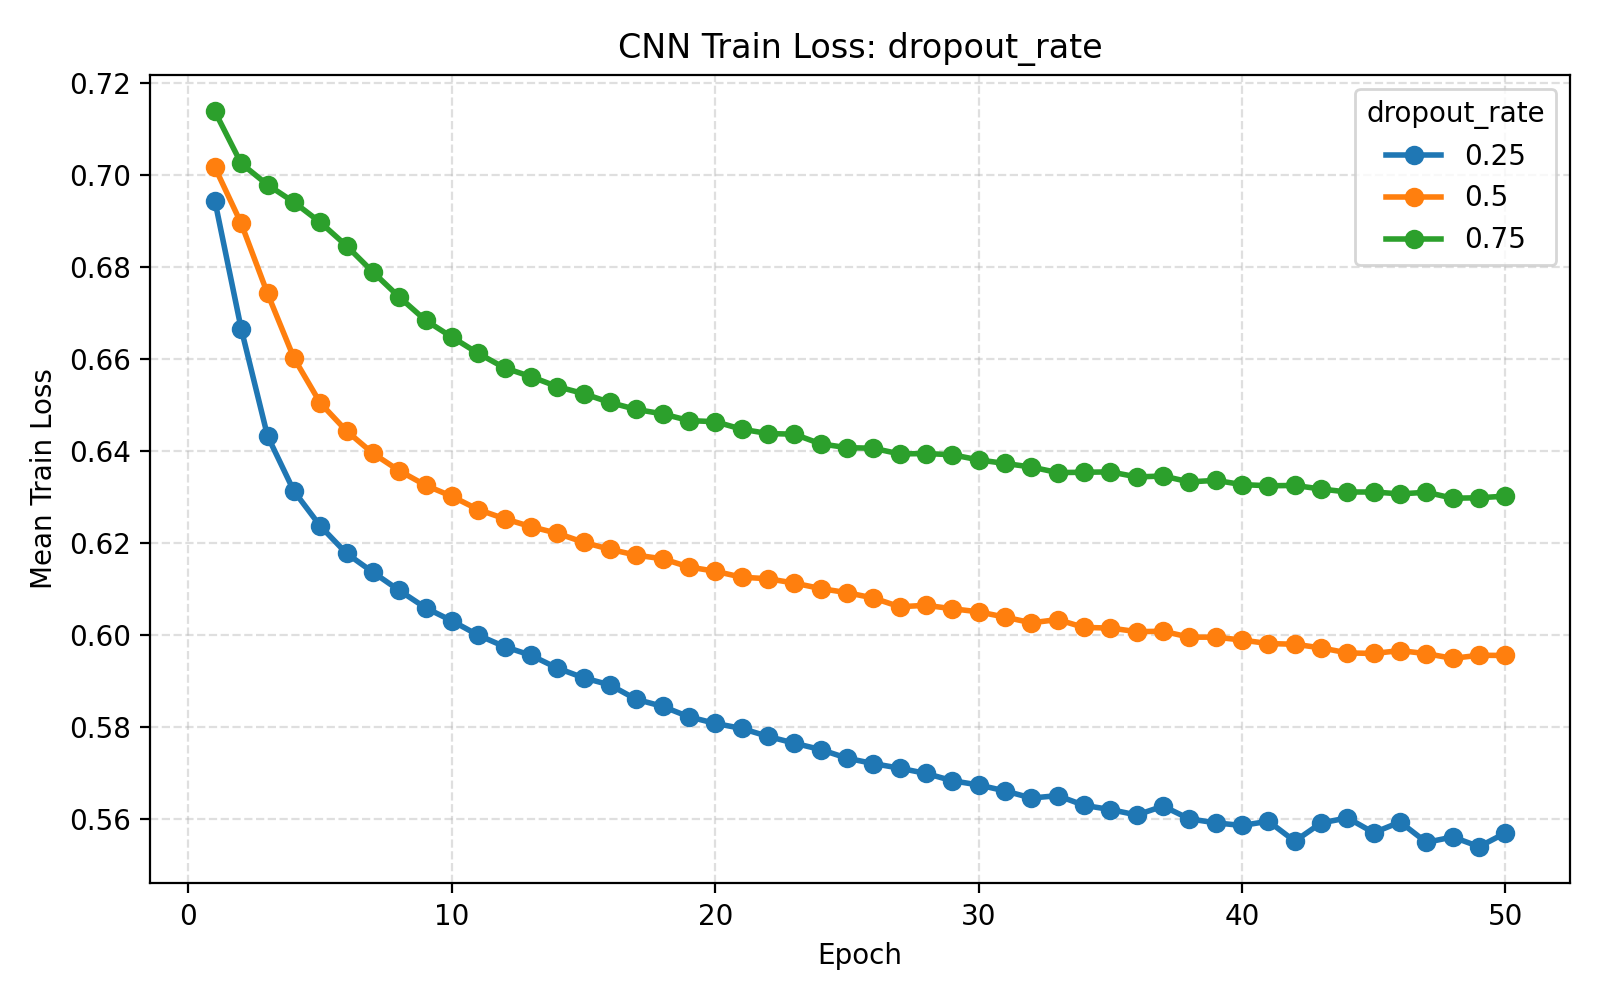

Source data for this figure (header and first rows):
parameter_name, parameter_value, temporal_filters, depth_multiplier, kernel_length, dropout_rate, learning_rate, batch_size, epochs, weight_decay, validation_fraction, early_stopping_patience, lr_scheduler_patience, lr_scheduler_factor, use_class_weight, seed, fold, subject, epoch, train_loss, val_loss, learning_rate
dropout_rate, 0.25, 8, 2, 64, 0.25, 0.001, 32, 50, 0.0, 0.1, 10, 5, 0.5, True, 42, 1, 1, 1, 0.6955, 0.6812, 0.001
dropout_rate, 0.25, 8, 2, 64, 0.25, 0.001, 32, 50, 0.0, 0.1, 10, 5, 0.5, True, 42, 1, 1, 2, 0.6774, 0.6396, 0.001
dropout_rate, 0.25, 8, 2, 64, 0.25, 0.001, 32, 50, 0.0, 0.1, 10, 5, 0.5, True, 42, 1, 1, 3, 0.6543, 0.611, 0.001
dropout_rate, 0.25, 8, 2, 64, 0.25, 0.001, 32, 50, 0.0, 0.1, 10, 5, 0.5, True, 42, 1, 1, 4, 0.6389, 0.6041, 0.001
dropout_rate, 0.25, 8, 2, 64, 0.25, 0.001, 32, 50, 0.0, 0.1, 10, 5, 0.5, True, 42, 1, 1, 5, 0.6272, 0.6001, 0.001
dropout_rate, 0.25, 8, 2, 64, 0.25, 0.001, 32, 50, 0.0, 0.1, 10, 5, 0.5, True, 42, 1, 1, 6, 0.6236, 0.5998, 0.001
dropout_rate, 0.25, 8, 2, 64, 0.25, 0.001, 32, 50, 0.0, 0.1, 10, 5, 0.5, True, 42, 1, 1, 7, 0.6139, 0.5857, 0.001
dropout_rate, 0.25, 8, 2, 64, 0.25, 0.001, 32, 50, 0.0, 0.1, 10, 5, 0.5, True, 42, 1, 1, 8, 0.6158, 0.5753, 0.001
dropout_rate, 0.25, 8, 2, 64, 0.25, 0.001, 32, 50, 0.0, 0.1, 10, 5, 0.5, True, 42, 1, 1, 9, 0.6118, 0.5777, 0.001
dropout_rate, 0.25, 8, 2, 64, 0.25, 0.001, 32, 50, 0.0, 0.1, 10, 5, 0.5, True, 42, 1, 1, 10, 0.608, 0.5716, 0.001
dropout_rate, 0.25, 8, 2, 64, 0.25, 0.001, 32, 50, 0.0, 0.1, 10, 5, 0.5, True, 42, 1, 1, 11, 0.6051, 0.5733, 0.001
dropout_rate, 0.25, 8, 2, 64, 0.25, 0.001, 32, 50, 0.0, 0.1, 10, 5, 0.5, True, 42, 1, 1, 12, 0.5997, 0.5721, 0.001
dropout_rate, 0.25, 8, 2, 64, 0.25, 0.001, 32, 50, 0.0, 0.1, 10, 5, 0.5, True, 42, 1, 1, 13, 0.5945, 0.5711, 0.001
dropout_rate, 0.25, 8, 2, 64, 0.25, 0.001, 32, 50, 0.0, 0.1, 10, 5, 0.5, True, 42, 1, 1, 14, 0.5973, 0.5678, 0.001
dropout_rate, 0.25, 8, 2, 64, 0.25, 0.001, 32, 50, 0.0, 0.1, 10, 5, 0.5, True, 42, 1, 1, 15, 0.5989, 0.5667, 0.001
dropout_rate, 0.25, 8, 2, 64, 0.25, 0.001, 32, 50, 0.0, 0.1, 10, 5, 0.5, True, 42, 1, 1, 16, 0.5906, 0.5686, 0.001
dropout_rate, 0.25, 8, 2, 64, 0.25, 0.001, 32, 50, 0.0, 0.1, 10, 5, 0.5, True, 42, 1, 1, 17, 0.5911, 0.565, 0.001
dropout_rate, 0.25, 8, 2, 64, 0.25, 0.001, 32, 50, 0.0, 0.1, 10, 5, 0.5, True, 42, 1, 1, 18, 0.5947, 0.5634, 0.001
dropout_rate, 0.25, 8, 2, 64, 0.25, 0.001, 32, 50, 0.0, 0.1, 10, 5, 0.5, True, 42, 1, 1, 19, 0.587, 0.5742, 0.001
dropout_rate, 0.25, 8, 2, 64, 0.25, 0.001, 32, 50, 0.0, 0.1, 10, 5, 0.5, True, 42, 1, 1, 20, 0.5824, 0.5645, 0.001
dropout_rate, 0.25, 8, 2, 64, 0.25, 0.001, 32, 50, 0.0, 0.1, 10, 5, 0.5, True, 42, 1, 1, 21, 0.5889, 0.5665, 0.001
dropout_rate, 0.25, 8, 2, 64, 0.25, 0.001, 32, 50, 0.0, 0.1, 10, 5, 0.5, True, 42, 1, 1, 22, 0.5792, 0.564, 0.001
dropout_rate, 0.25, 8, 2, 64, 0.25, 0.001, 32, 50, 0.0, 0.1, 10, 5, 0.5, True, 42, 1, 1, 23, 0.5853, 0.566, 0.001
dropout_rate, 0.25, 8, 2, 64, 0.25, 0.001, 32, 50, 0.0, 0.1, 10, 5, 0.5, True, 42, 1, 1, 24, 0.578, 0.566, 0.001
dropout_rate, 0.25, 8, 2, 64, 0.25, 0.001, 32, 50, 0.0, 0.1, 10, 5, 0.5, True, 42, 1, 1, 25, 0.5714, 0.5619, 0.001
dropout_rate, 0.25, 8, 2, 64, 0.25, 0.001, 32, 50, 0.0, 0.1, 10, 5, 0.5, True, 42, 1, 1, 26, 0.5696, 0.5627, 0.001
dropout_rate, 0.25, 8, 2, 64, 0.25, 0.001, 32, 50, 0.0, 0.1, 10, 5, 0.5, True, 42, 1, 1, 27, 0.5781, 0.5666, 0.001
dropout_rate, 0.25, 8, 2, 64, 0.25, 0.001, 32, 50, 0.0, 0.1, 10, 5, 0.5, True, 42, 1, 1, 28, 0.5715, 0.5689, 0.001
dropout_rate, 0.25, 8, 2, 64, 0.25, 0.001, 32, 50, 0.0, 0.1, 10, 5, 0.5, True, 42, 1, 1, 29, 0.5719, 0.5648, 0.001
dropout_rate, 0.25, 8, 2, 64, 0.25, 0.001, 32, 50, 0.0, 0.1, 10, 5, 0.5, True, 42, 1, 1, 30, 0.5798, 0.5631, 0.001
dropout_rate, 0.25, 8, 2, 64, 0.25, 0.001, 32, 50, 0.0, 0.1, 10, 5, 0.5, True, 42, 1, 1, 31, 0.5669, 0.5716, 0.001
dropout_rate, 0.25, 8, 2, 64, 0.25, 0.001, 32, 50, 0.0, 0.1, 10, 5, 0.5, True, 42, 1, 1, 32, 0.5682, 0.564, 0.001
dropout_rate, 0.25, 8, 2, 64, 0.25, 0.001, 32, 50, 0.0, 0.1, 10, 5, 0.5, True, 42, 1, 1, 33, 0.5565, 0.5662, 0.001
dropout_rate, 0.25, 8, 2, 64, 0.25, 0.001, 32, 50, 0.0, 0.1, 10, 5, 0.5, True, 42, 1, 1, 34, 0.5679, 0.5631, 0.001
dropout_rate, 0.25, 8, 2, 64, 0.25, 0.001, 32, 50, 0.0, 0.1, 10, 5, 0.5, True, 42, 1, 1, 35, 0.5703, 0.5637, 0.001
dropout_rate, 0.25, 8, 2, 64, 0.25, 0.001, 32, 50, 0.0, 0.1, 10, 5, 0.5, True, 42, 2, 2, 1, 0.6906, 0.6675, 0.001
dropout_rate, 0.25, 8, 2, 64, 0.25, 0.001, 32, 50, 0.0, 0.1, 10, 5, 0.5, True, 42, 2, 2, 2, 0.6621, 0.6275, 0.001
dropout_rate, 0.25, 8, 2, 64, 0.25, 0.001, 32, 50, 0.0, 0.1, 10, 5, 0.5, True, 42, 2, 2, 3, 0.6441, 0.614, 0.001
dropout_rate, 0.25, 8, 2, 64, 0.25, 0.001, 32, 50, 0.0, 0.1, 10, 5, 0.5, True, 42, 2, 2, 4, 0.6331, 0.6085, 0.001
dropout_rate, 0.25, 8, 2, 64, 0.25, 0.001, 32, 50, 0.0, 0.1, 10, 5, 0.5, True, 42, 2, 2, 5, 0.6295, 0.5963, 0.001
dropout_rate, 0.25, 8, 2, 64, 0.25, 0.001, 32, 50, 0.0, 0.1, 10, 5, 0.5, True, 42, 2, 2, 6, 0.6178, 0.596, 0.001
dropout_rate, 0.25, 8, 2, 64, 0.25, 0.001, 32, 50, 0.0, 0.1, 10, 5, 0.5, True, 42, 2, 2, 7, 0.6223, 0.5884, 0.001
dropout_rate, 0.25, 8, 2, 64, 0.25, 0.001, 32, 50, 0.0, 0.1, 10, 5, 0.5, True, 42, 2, 2, 8, 0.6115, 0.5823, 0.001
dropout_rate, 0.25, 8, 2, 64, 0.25, 0.001, 32, 50, 0.0, 0.1, 10, 5, 0.5, True, 42, 2, 2, 9, 0.6074, 0.5791, 0.001
dropout_rate, 0.25, 8, 2, 64, 0.25, 0.001, 32, 50, 0.0, 0.1, 10, 5, 0.5, True, 42, 2, 2, 10, 0.6014, 0.5791, 0.001
dropout_rate, 0.25, 8, 2, 64, 0.25, 0.001, 32, 50, 0.0, 0.1, 10, 5, 0.5, True, 42, 2, 2, 11, 0.6028, 0.5827, 0.001
dropout_rate, 0.25, 8, 2, 64, 0.25, 0.001, 32, 50, 0.0, 0.1, 10, 5, 0.5, True, 42, 2, 2, 12, 0.6026, 0.5804, 0.001
dropout_rate, 0.25, 8, 2, 64, 0.25, 0.001, 32, 50, 0.0, 0.1, 10, 5, 0.5, True, 42, 2, 2, 13, 0.5981, 0.5797, 0.001
dropout_rate, 0.25, 8, 2, 64, 0.25, 0.001, 32, 50, 0.0, 0.1, 10, 5, 0.5, True, 42, 2, 2, 14, 0.6017, 0.5718, 0.001
dropout_rate, 0.25, 8, 2, 64, 0.25, 0.001, 32, 50, 0.0, 0.1, 10, 5, 0.5, True, 42, 2, 2, 15, 0.5913, 0.5745, 0.001
dropout_rate, 0.25, 8, 2, 64, 0.25, 0.001, 32, 50, 0.0, 0.1, 10, 5, 0.5, True, 42, 2, 2, 16, 0.5891, 0.5737, 0.001
dropout_rate, 0.25, 8, 2, 64, 0.25, 0.001, 32, 50, 0.0, 0.1, 10, 5, 0.5, True, 42, 2, 2, 17, 0.583, 0.5745, 0.001
dropout_rate, 0.25, 8, 2, 64, 0.25, 0.001, 32, 50, 0.0, 0.1, 10, 5, 0.5, True, 42, 2, 2, 18, 0.5868, 0.5765, 0.001
dropout_rate, 0.25, 8, 2, 64, 0.25, 0.001, 32, 50, 0.0, 0.1, 10, 5, 0.5, True, 42, 2, 2, 19, 0.5889, 0.5687, 0.001
dropout_rate, 0.25, 8, 2, 64, 0.25, 0.001, 32, 50, 0.0, 0.1, 10, 5, 0.5, True, 42, 2, 2, 20, 0.583, 0.576, 0.001
dropout_rate, 0.25, 8, 2, 64, 0.25, 0.001, 32, 50, 0.0, 0.1, 10, 5, 0.5, True, 42, 2, 2, 21, 0.5825, 0.5725, 0.001
dropout_rate, 0.25, 8, 2, 64, 0.25, 0.001, 32, 50, 0.0, 0.1, 10, 5, 0.5, True, 42, 2, 2, 22, 0.5891, 0.5742, 0.001
dropout_rate, 0.25, 8, 2, 64, 0.25, 0.001, 32, 50, 0.0, 0.1, 10, 5, 0.5, True, 42, 2, 2, 23, 0.5812, 0.5692, 0.001
dropout_rate, 0.25, 8, 2, 64, 0.25, 0.001, 32, 50, 0.0, 0.1, 10, 5, 0.5, True, 42, 2, 2, 24, 0.5814, 0.5656, 0.001
dropout_rate, 0.25, 8, 2, 64, 0.25, 0.001, 32, 50, 0.0, 0.1, 10, 5, 0.5, True, 42, 2, 2, 25, 0.5807, 0.5773, 0.001
... 12,140 more rows
